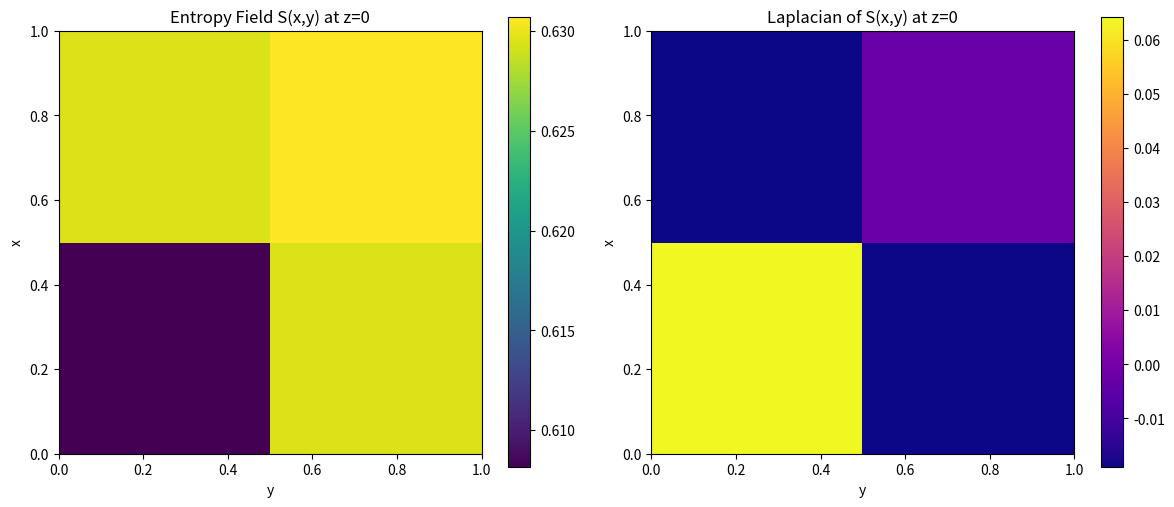

The matplotlib source for this figure:
"""
entanglement_curvature_tensor_3d_demo.py

Author: The HoloCosmo Project
Date: April 2025

Description:
-------------
Simulates a 2x2x2 lattice of spins in a 3D transverse-field Ising model,
introducing a slight impurity and calculating:
- Local entanglement entropy at each site
- Discrete Laplacian of the entropy (a proxy for entanglement curvature)

Inspired by:
"Toy Model in Three Dimensions Indicating Inverse-Square-Law Emergence from Quantum Entanglement"
→ see: doc/papers/toy_model_3d_inverse_square_entanglement.pdf

Inputs:
--------
- None (all fields constructed synthetically)

Outputs:
---------
- Printed values of entropy and Laplacian
- Slice plots of:
  • Entropy field S(x, y) at z = 0
  • Laplacian ΔS(x, y) at z = 0

Scientific Context:
-------------------
This model illustrates how curvature-like structure may emerge in entanglement
patterns on small spin lattices. The Laplacian of entanglement entropy plays the
role of an effective scalar curvature related to information gradients.

"""

import numpy as np
import matplotlib.pyplot as plt
import scipy.linalg as la

# Pauli matrices
sx = np.array([[0, 1], [1, 0]], dtype=complex)
sz = np.array([[1, 0], [0, -1]], dtype=complex)
I2 = np.eye(2, dtype=complex)

# --- Helper functions ---
def kron_N(ops):
    result = ops[0]
    for op in ops[1:]:
        result = np.kron(result, op)
    return result

def pauli_operator(N, site, op):
    return kron_N([op if i == site else I2 for i in range(N)])

# --- Lattice setup ---
Lx, Ly, Lz = 2, 2, 2
N = Lx * Ly * Lz  # 8 spins

def lattice_index(i, j, k):
    return i + Lx * (j + Ly * k)

def neighbors(i, j, k):
    neigh = []
    for di, dj, dk in [(1,0,0), (-1,0,0), (0,1,0), (0,-1,0), (0,0,1), (0,0,-1)]:
        ni, nj, nk = i + di, j + dj, k + dk
        if 0 <= ni < Lx and 0 <= nj < Ly and 0 <= nk < Lz:
            neigh.append((ni, nj, nk))
    return neigh

def build_3D_hamiltonian(J=1.0, h0=1.0, impurity_site=(0,0,0), h_imp=1.2):
    dim = 2**N
    H = np.zeros((dim, dim), dtype=complex)

    # Interactions
    for k in range(Lz):
        for j in range(Ly):
            for i in range(Lx):
                idx = lattice_index(i, j, k)
                for (ni, nj, nk) in neighbors(i, j, k):
                    if (i, j, k) < (ni, nj, nk):  # avoid double-counting
                        idx_neighbor = lattice_index(ni, nj, nk)
                        H -= J * (pauli_operator(N, idx, sz) @ pauli_operator(N, idx_neighbor, sz))

    # Transverse field
    for k in range(Lz):
        for j in range(Ly):
            for i in range(Lx):
                idx = lattice_index(i, j, k)
                h_here = h_imp if (i, j, k) == impurity_site else h0
                H -= h_here * pauli_operator(N, idx, sx)

    return H

# --- Hamiltonian and ground state ---
J, h0, h_imp = 1.0, 1.0, 1.2
H = build_3D_hamiltonian(J, h0, impurity_site=(0,0,0), h_imp=h_imp)
eigs, vecs = la.eigh(H)
ground_state = vecs[:, 0]

# --- Entropy field ---
def single_site_entropy(psi, site, dims):
    psi_tensor = psi.reshape(dims)
    axes_to_trace = tuple(i for i in range(len(dims)) if i != site)
    rho = np.tensordot(psi_tensor, psi_tensor.conj(), axes=(axes_to_trace, axes_to_trace))
    rho = 0.5 * (rho + rho.conj().T)
    evals = np.linalg.eigvalsh(rho)
    eps = 1e-12
    return -np.sum(evals * np.log(evals + eps)).real

dims = [2] * N
S_field = np.zeros((Lx, Ly, Lz))
for k in range(Lz):
    for j in range(Ly):
        for i in range(Lx):
            idx = lattice_index(i, j, k)
            S_field[i, j, k] = single_site_entropy(ground_state, idx, dims)

print("Local Entanglement Entropy Field S(x,y,z):")
print(S_field)

# --- Discrete Laplacian ---
def discrete_laplacian(field):
    lap = np.zeros_like(field)
    nx, ny, nz = field.shape
    for i in range(nx):
        for j in range(ny):
            for k in range(nz):
                s_center = field[i, j, k]
                neighbor_sum, count = 0.0, 0
                for di, dj, dk in [(1,0,0), (-1,0,0), (0,1,0), (0,-1,0), (0,0,1), (0,0,-1)]:
                    ni, nj, nk = i+di, j+dj, k+dk
                    if 0 <= ni < nx and 0 <= nj < ny and 0 <= nk < nz:
                        neighbor_sum += field[ni, nj, nk]
                        count += 1
                lap[i, j, k] = neighbor_sum - count * s_center
    return lap

lap_S = discrete_laplacian(S_field)
print("\nDiscrete Laplacian of S (Curvature Proxy):")
print(lap_S)

# --- Visualization: slice at z=0 ---
fig, axes = plt.subplots(1, 2, figsize=(12, 5))

im0 = axes[0].imshow(S_field[:, :, 0], cmap='viridis', origin='lower',
                     extent=(0, Ly-1, 0, Lx-1))
axes[0].set_title("Entropy Field S(x,y) at z=0")
axes[0].set_xlabel("y")
axes[0].set_ylabel("x")
fig.colorbar(im0, ax=axes[0])

im1 = axes[1].imshow(lap_S[:, :, 0], cmap='plasma', origin='lower',
                     extent=(0, Ly-1, 0, Lx-1))
axes[1].set_title("Laplacian of S(x,y) at z=0")
axes[1].set_xlabel("y")
axes[1].set_ylabel("x")
fig.colorbar(im1, ax=axes[1])

plt.tight_layout()
plt.show()
